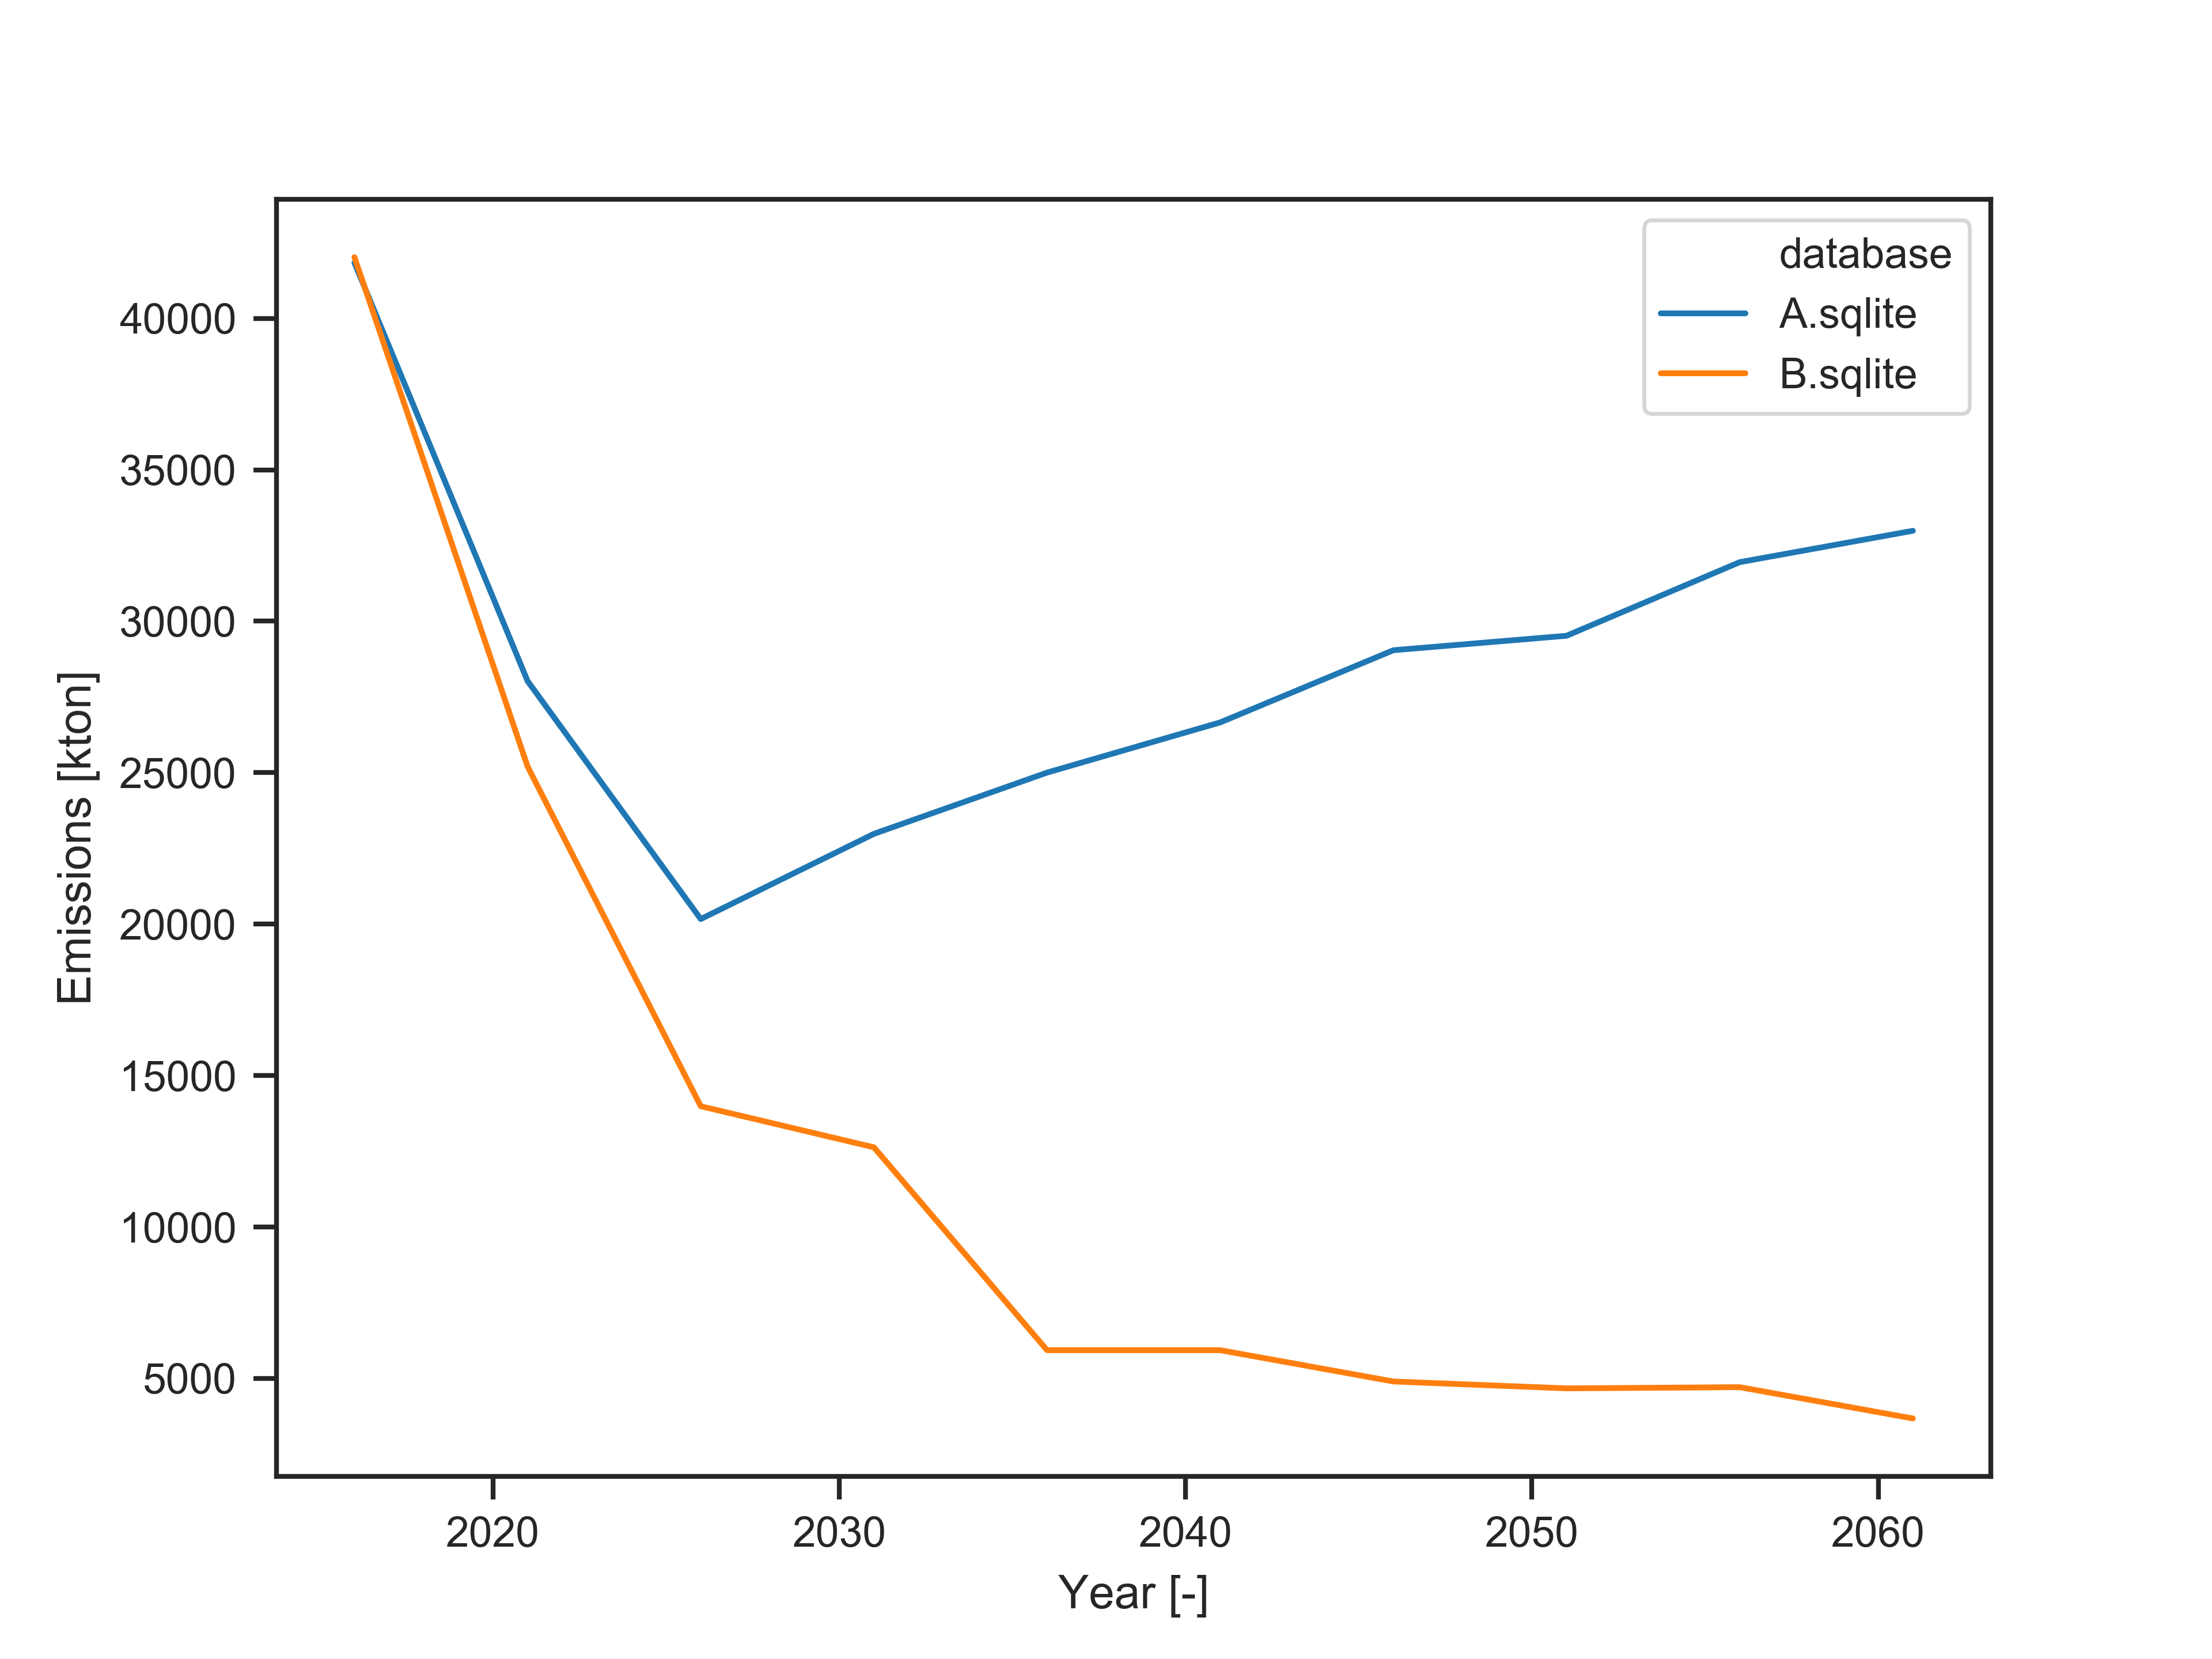

The file beside this chart, header and first rows:
, database, scenario, 2016, 2021, 2026, 2031, 2036, 2041, 2046, 2051, 2056, 2061
0, A.sqlite, solve, 41839, 28026, 20167, 22980, 25003, 26660, 29044, 29521, 31951, 32987
1, B.sqlite, solve, 42022, 25205, 13987, 12631, 5933, 5933, 4900, 4672, 4712, 3679
